pico-8 play session: no input (idle), after a click and taps of 🅾, ❎, 🅾+❎, 🅾 in the second before t = 0

[t = 1 s] idle ~1s (no d-pad/buttons)
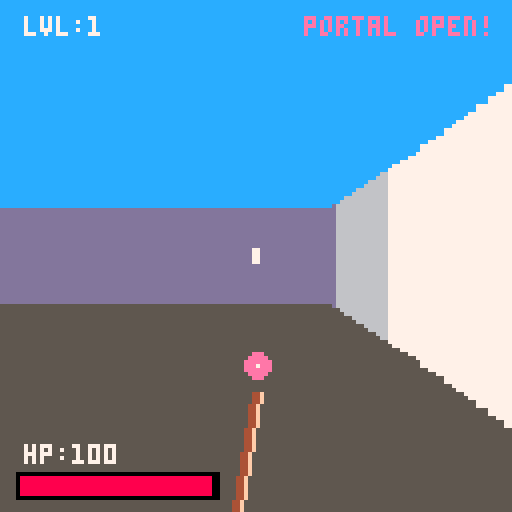

pico-8 cartridge
version 43
__lua__
--levels
function get_level_matrix(id)

--. = nothing
--1 = wall
--2 = green slime
--3 = breakable wall
--4 = next level portal
--5 = blue slime
--6 = player select spawn

  local levels = {
    {
      "....6...",
      "........",
      "........",
      "........",
      "........",
      "........",
      "........",
      "....4..."
    },{
      "...161..",
      "...1.1..",
      "...1.1..",
      "...1.1..",
      "1111.1..",
      "4....1..",
      "111111..",
      "........"
    },{
      "...161..",
      ".111.1..",
      ".....1..",
      "..1311..",
      "..1.1...",
      "..141...",
      "..111...",
      "........"
    },{
      "....6...",
      "........",
      "........",
      "22225222",
      "........",
      "........",
      "........",
      "....4..."
    },{
      "11111111",
      "161..5.1",
      "1.1.11.1",
      "1...12.1",
      "121131.1",
      "1.21...1",
      "113...41",
      "11111111"
    },
    {
      "11111111",
      "16.1.5.1",
      "13.3.1.1",
      "11.13121",
      "12.....1",
      "11131131",
      "15..2341",
      "11111111"
    },{
      "23.363.3",
      "3.3.3.3.",
      ".3.3.3.3",
      "3.3.3.3.",
      "33333333",
      "........",
      "........",
      "....4..."
    },{
      "..1..2..",
      "2.11.111",
      ".4.1....",
      "...1..1.",
      ".1112216",
      "......1.",
      "1111.11.",
      "2......."
    },{
      ".4.1..6.",
      "...1....",
      "...1....",
      "...1.22.",
      "...1.22.",
      "...1....",
      "...1....",
      "........"
    },{
      "....6...",
      "........",
      "........",
      "11113111",
      "22222222",
      "22222222",
      "........",
      "....4..."
    }
  }
  
  if id < 1 or id > #levels then return nil end
  return levels[id]
end

-->8
--init
function _init()
  level = 1
  game_started = false
  game_completed = false
  start_time = t()
  end_time = 0
  load_level()
end

function load_level()
  local str_map = get_level_matrix(level)
  if str_map == nil then
    if not game_completed then
      end_time = t() - start_time
      game_completed = true
    end
    return
  end
  world_map = {}
  map_size = #str_map
  grid_size = 16
  bullets = {}
  enemies = {}
  hit_effects = {}
  shoot_timer, cooldown = 0, 0
  portal_x, portal_y, portal_active = 0, 0, false
  px, py, pa = 24, 24, 0
  fov, hp = 0.16, 100
  for y=1, map_size do
    world_map[y] = {}
    local row_str = str_map[y]
    for x=1, map_size do
      local char = sub(row_str, x, x)
      if char == "1" then
        world_map[y][x] = 1
      elseif char == "3" then
        world_map[y][x] = 6
      elseif char == "4" then
        world_map[y][x] = 4
        portal_x, portal_y = x, y
      elseif char == "2" then
        world_map[y][x] = 0
        add(enemies, {ex=(x-0.5)*grid_size, ey=(y-0.5)*grid_size, hp=1, type=2, is_attacking=false, has_seen_player=false})
      elseif char == "5" then
        world_map[y][x] = 0
        add(enemies, {ex=(x-0.5)*grid_size, ey=(y-0.5)*grid_size, hp=2, type=5, is_attacking=false, has_seen_player=false})
      elseif char == "6" then
        world_map[y][x] = 0
        px = (x - 1) * grid_size + 8
        py = (y - 1) * grid_size + 8
      else
        world_map[y][x] = 0
      end
    end
  end
end

function _update()
  if not game_started then
    if btnp(4) then
      game_started = true
      start_time = t()
    end
    return
  end
  if game_completed then
    if btnp(4) then
      _init()
    end
    return
  end
  if hp <= 0 then
    if btnp(4) then
      _init()
    end
    return
  end
  if #enemies == 0 and not portal_active then
    portal_active = true
  end
  if portal_active then
    local p_target_x = (portal_x - 0.5) * grid_size
    local p_target_y = (portal_y - 0.5) * grid_size
    local dist_to_portal = sqrt((px - p_target_x)^2 + (py - p_target_y)^2)
    if dist_to_portal < 10 then
      level += 1
      load_level()
      return
    end
  end
  if btn(0) then pa -= 0.0125 end
  if btn(1) then pa += 0.0125 end
  local dx, dy = cos(pa) * 1.2, sin(pa) * 1.2
  if btn(2) then
    local t1 = get_tile(px + dx * 4, py)
    local t2 = get_tile(px, py + dy * 4)
    if t1 == 0 or (t1 == 4 and portal_active) then px += dx end
    if t2 == 0 or (t2 == 4 and portal_active) then py += dy end
  end
  if btn(3) then
    local t1 = get_tile(px - dx * 4, py)
    local t2 = get_tile(px, py - dy * 4)
    if t1 == 0 or (t1 == 4 and portal_active) then px -= dx end
    if t2 == 0 or (t2 == 4 and portal_active) then py -= dy end
  end
  if shoot_timer > 0 then shoot_timer -= 1 end
  if cooldown > 0 then cooldown -= 1 end
  if btnp(4) and cooldown == 0 then
    shoot_timer, cooldown = 5, 14
    add(bullets, {bx=px, by=py, bdx=cos(pa)*1.8, bdy=sin(pa)*1.8, life=50})
  end
  for h in all(hit_effects) do
    h.life -= 1
    if h.life <= 0 then del(hit_effects, h) end
  end
  for b in all(bullets) do
    b.bx += b.bdx
    b.by += b.bdy
    b.life -= 1
    local hit_something = false
    for e in all(enemies) do
      local dist_to_enemy = sqrt((b.bx - e.ex)^2 + (b.by - e.ey)^2)
      if dist_to_enemy < 10 then
        e.hp -= 1
        add(hit_effects, { hx = b.bx, hy = b.by, life = 25 })
        del(bullets, b)
        if e.hp <= 0 then del(enemies, e) end
        hit_something = true
        break
      end
    end
    if not hit_something then
      local tx = flr(b.bx / grid_size) + 1
      local ty = flr(b.by / grid_size) + 1
      if tx >= 1 and tx <= map_size and ty >= 1 and ty <= map_size then
        local wall_state = world_map[ty][tx]
        if wall_state == 6 then
          world_map[ty][tx] = 7
          add(hit_effects, { hx = b.bx, hy = b.by, life = 25 })
          del(bullets, b)
          hit_something = true
        elseif wall_state == 7 then
          world_map[ty][tx] = 0
          add(hit_effects, { hx = b.bx, hy = b.by, life = 25 })
          del(bullets, b)
          hit_something = true
        elseif wall_state == 1 or b.life <= 0 then
          del(bullets, b)
          hit_something = true
        end
      end
    end
  end
  for e in all(enemies) do
    local dist = sqrt((px - e.ex)^2 + (py - e.ey)^2)
    if not e.has_seen_player then
      local los_ang = atan2(px - e.ex, py - e.ey)
      local sx, sy = e.ex, e.ey
      local step_x, step_y = cos(los_ang), sin(los_ang)
      local clear_path, check_dist = true, 0
      while check_dist < dist do
        sx += step_x
        sy += step_y
        check_dist += 1
        if get_tile(sx, sy) == 1 or get_tile(sx, sy) == 6 or get_tile(sx, sy) == 7 then
          clear_path = false
          break
        end
      end
      if clear_path and dist < 90 then e.has_seen_player = true end
    end
    if e.has_seen_player and dist > 14 then
      local speed = (e.type == 5) and 0.35 or 0.4
      local move_ang = atan2(px - e.ex, py - e.ey)
      local nex = e.ex + cos(move_ang) * speed
      local ney = e.ey + sin(move_ang) * speed
      if get_tile(nex, e.ey) == 0 then e.ex = nex end
      if get_tile(e.ex, ney) == 0 then e.ey = ney end
    end
    if dist < 20 then
      e.is_attacking = true
      hp -= (e.type == 5 and 0.5 or 0.3)
    else
      e.is_attacking = false
    end
  end
end

function get_tile(mx, my)
  local tx = flr(mx / grid_size) + 1
  local ty = flr(my / grid_size) + 1
  if tx < 1 or tx > map_size or ty < 1 or ty > map_size then return 1 end
  return world_map[ty][tx]
end

-->8
--draw
function _draw()
  cls(0)
  
  if not game_started then
    rectfill(0, 0, 127, 127, 0)
    
    local title_pulse = 1
    local cycle = flr(t() * 4) % 3
    if cycle == 1 then title_pulse = 13
    elseif cycle == 2 then title_pulse = 12 end
    
    print("slime slayer", 40, 24, title_pulse)
    
    spr(1,30,25,8,8)
    
    if (t() * 1.5) % 2 < 1 then
      print("press z to start", 32, 94, 5)
    end
    return
  end

  if game_completed then
    rectfill(0, 0, 127, 127, 3)
    print("victory!", 48, 35, 11)
    local total_sec = flr(end_time)
    print("completed in:", 38, 55, 7)
    print(total_sec.." seconds", 44, 67, 10)
    print("press z to restart", 28, 95, 6)
    return
  end

  rectfill(0, 0, 127, 63, 12)
  rectfill(0, 64, 127, 127, 5)

  for screen_x = 0, 127 do
    local ray_angle = pa + (screen_x / 127 - 0.5) * fov
    local distance, hit_wall = 0, false
    local rx, ry = px, py
    local step_x, step_y = cos(ray_angle), sin(ray_angle)
    local wall_type = 1

    while not hit_wall and distance < 150 do
      rx += step_x
      ry += step_y
      distance += 1
      local check_tile = get_tile(rx, ry)
      if check_tile == 1 or check_tile == 4 or check_tile == 6 or check_tile == 7 then 
        hit_wall = true 
        wall_type = check_tile
      end
    end

    local corrected_dist = distance * cos(ray_angle - pa)
    local wall_height = mid(0, 127, (grid_size * 80) / corrected_dist)
    local wall_top = 64 - wall_height / 2
    local wall_bottom = 64 + wall_height / 2
    if wall_type == 7 then wall_top = 64 end

    local col = 7
    if wall_type == 4 then
      if portal_active then col = (t() * 12) % 2 < 1 and 14 or 8
      else col = 2 end
    elseif wall_type == 6 or wall_type == 7 then
      col = 4
    else
      if corrected_dist > 80 then col = 1
      elseif corrected_dist > 50 then col = 13
      elseif corrected_dist > 30 then col = 6 end
    end

    line(screen_x, wall_top, screen_x, wall_bottom, col)

    local visible_slimes = {}
    for e in all(enemies) do
      local angle_to_slime = atan2(e.ex - px, e.ey - py) - ray_angle
      if angle_to_slime < -0.5 then angle_to_slime += 1 end
      if angle_to_slime > 0.5 then angle_to_slime -= 1 end

      local e_dist = sqrt((e.ex - px)^2 + (e.ey - py)^2)
      if e_dist < distance and e_dist > 5 and cos(atan2(e.ex - px, e.ey - py) - pa) > 0 then
        local scale_mod = e.is_attacking and 80 or 60
        local slime_size = mid(2, 36, (grid_size * scale_mod) / e_dist)
        local slime_ang_width = slime_size * 0.00063

        if abs(angle_to_slime) < slime_ang_width then
          add(visible_slimes, {dist = e_dist, size = slime_size, ang_w = slime_ang_width, ang = angle_to_slime, type = e.type, is_attacking = e.is_attacking})
        end
      end
    end

    for i = 1, #visible_slimes - 1 do
      for j = i + 1, #visible_slimes do
        if visible_slimes[i].dist < visible_slimes[j].dist then
          local temp = visible_slimes[i]
          visible_slimes[i] = visible_slimes[j]
          visible_slimes[j] = temp
        end
      end
    end

    for s in all(visible_slimes) do
      local e_bottom = 64 + (grid_size * 80) / s.dist / 2
      local e_top = e_bottom - s.size
      
      local slime_col = 11
      if s.type == 5 then slime_col = s.is_attacking and 13 or 12 end
      line(screen_x, e_top, screen_x, e_bottom, slime_col)

      local rel_x = s.ang / s.ang_w
      if abs(rel_x - 0.35) < 0.12 or abs(rel_x + 0.35) < 0.12 then
        if s.size > 4 then
          local eye_y = (s.type == 5) and 0.35 or 0.25
          rectfill(screen_x, e_top + s.size * eye_y, screen_x, e_top + s.size * (eye_y + 0.15), 0)
        end
      end
    end

    for b in all(bullets) do
      local angle_to_bullet = atan2(b.bx - px, b.by - py) - ray_angle
      if angle_to_bullet < -0.5 then angle_to_bullet += 1 end
      if angle_to_bullet > 0.5 then angle_to_bullet -= 1 end

      if abs(angle_to_bullet) < 0.004 then
        local b_dist = sqrt((b.bx - px)^2 + (b.by - py)^2)
        if b_dist < corrected_dist and b_dist > 2 then
          local out_size = mid(2, 18, 110 / b_dist)
          local inn_size = mid(1, 10, 55 / b_dist)
          local floor_y = 64 + mid(0, 50, 220 / b_dist)
          rectfill(screen_x - out_size/2, floor_y, screen_x + out_size/2, floor_y + (out_size/4), 9)
          if inn_size >= 1 then
            rectfill(screen_x - inn_size/2, floor_y + 1, screen_x + inn_size/2, floor_y + 1 + (inn_size/4), 7)
          end
        end
      end
    end
  end

  for h in all(hit_effects) do
    local angle_to_hit = atan2(h.hx - px, h.hy - py) - pa
    if angle_to_hit < -0.5 then angle_to_hit += 1 end
    if angle_to_hit > 0.5 then angle_to_hit -= 1 end

    local sx = flr(127 * (angle_to_hit / fov + 0.5))
    if sx > -20 and sx < 148 and cos(angle_to_hit) > 0 then
      local h_dist = sqrt((h.hx - px)^2 + (h.hy - py)^2)
      local sy = 64 - mid(0, 40, 100 / h_dist)
      print("hit", sx - 6, sy, 8)
    end
  end

  if hp > 0 then
    rectfill(63, 62, 64, 65, 7)
    rectfill(4, 118, 54, 124, 0)
    rectfill(5, 119, 5 + flr(hp * 0.48), 123, 8)
    print("hp:"..flr(hp), 6, 111, 7)
    print("lvl:"..level, 6, 4, 7)
    if portal_active then print("portal open!", 76, 4, 14)
    else print("enemies left:"..#enemies, 68, 4, 11) end
    
    local bob = flr(sin(t() * 2) * 1.5)
    local wy = 98 + bob + (shoot_timer > 0 and 8 or 0)
    
    line(63, wy, 58, 127, 4)
    line(64, wy, 59, 127, 4)
    line(65, wy, 60, 127, 15)
    rectfill(62, wy - 3, 66, wy, 5)
    
    if shoot_timer > 0 then
      circfill(64, wy - 7, 6, 7)
      circfill(64, wy - 7, 3, 9)
    else
      local crystal_col = (t() * 4) % 2 < 1 and 14 or 12
      circfill(64, wy - 6, 3, crystal_col)
      pset(64, wy - 6, 7)
    end
  else
    rectfill(0, 0, 127, 127, 0)
    print("game over", 44, 54, 8)
    print("press z to restart progress", 12, 66, 7)
  end
end

-->8
--credits
--------------------------------
--lead dev--
--thanbanan
--
--------------------------------
--lead artist--
--thanbanan
--
--------------------------------
--add your contributions here
--if edited ⬇️⬇️⬇️⬇️⬇️⬇️⬇️⬇️
--------------------------------
--
--
--
--
--
--
--
__gfx__
00000000000000000000000000000000000000000000000000000000000000000000000000000000000000000000000000000000000000000000000000000000
00000000000000000000000000000000000000000000000000000000000000000000000000000000000000000000000000000000000000000000000000000000
00700700000000000000000000000000000000000000000000000000000000000000000000000000000000000000000000000000000000000000000000000000
0007700000000b00000bbb0000000000000000000000000000000000000000000000000000000000000000000000000000000000000000000000000000000000
00077000000000bbbbbbbbb000000000000000000000000000000000000000000000000000000000000000000000000000000000000000000000000000000000
00700700033bbbbbbbbbbbbb00000000000000000000000000000000000000000000000000000000000000000000000000000000000000000000000000000000
000000000b33bbbbbbbbbbbbbbb00000000000000000000000000000000000000000000000000000000000000000000000000000000000000000000000000000
000000000bbb33bbbbbbbbbbbbb00000000000000000000000000000000000000000000000000000000000000000000000000000000000000000000000000000
000000000bbbb33bbbbbbbbb33b00000000000000000000000000000000000000000000000000000000000000000000000000000000000000000000000000000
00000000bbbbbbb3bbbbbb333bb00000000000000000000000000000000000000000000000000000000000000000000000000000000000000000000000000000
00000000bbbbbbb3bb33333bbbb00000000000000000000000000000000000000000000000000000000000000000000000000000000000000000000000000000
00000000bbbbbbb3333bbbbbbbb00000000000000000000000000000000000000000000000000000000000000000000000000000000000000000000000000000
00000000bbbbbbbb3bbbbbbbbbb00000000000000000000000000000000000000000000000000000000000000000000000000000000000000000000000000000
00000000bbbbbbbb3bbbbbb0bbb00000000000000000000000000000000000000000000000000000000000000000000000000000000000000000000000000000
00000000bbbbbbbb3bbbbbbbbbb00000000000000000000000000000000000000000000000000000000000000000000000000000000000000000000000000000
00000000bbbbbbbb3bb0bbbbbbb00000000000000000000000000000000000000000000000000000000000000000000000000000000000000000000000000000
00000000bbbbbbbb3bbbbbbbbbb00000000000000000000000000000000000000000000000000000000000000000000000000000000000000000000000000000
00000000bbbbbbbb3bbbbbbbbbb00000000000000000000000000000000000000000000000000000000000000000000000000000000000000000000000000000
00000000bbbbbbbb3bbbbbbbbbb00000000000000000000000000000000000000000000000000000000000000000000000000000000000000000000000000000
00000000bbbbbbbb3bbbbbbbbbb00000000000000000000000000000000000000000000000000000000000000000000000000000000000000000000000000000
00000000bbbbbbbb3bbbbbbbbbb00000000000000000000000000000000000000000000000000000000000000000000000000000000000000000000000000000
00000000bbbbbbbb3bbbbbbbbbb00000000000000000000000000000000000000000000000000000000000000000000000000000000000000000000000000000
00000000bbbbbbb33bbbbbbbbbb60000000000000000000000000000000000000000000000000000000000000000000000000000000000000000000000000000
00000000666bbbbbbbbbbbbbbb660000000000000000000000000000000000000000000000000000000000000000000000000000000000000000000000000000
00000000666666bbbbbbbbb666660000000000000000000000000000000000000000000000000000000000000000000000000000000000000000000000000000
0000000066766666666666676666000000000000000000ccccc00000000000000000000000000000000000000000000000000000000000000000000000000000
0000000066666676676666666666000000000000000000c7ccc00000000000000000000000000000000000000000000000000000000000000000000000000000
0000000006666666666666666660000000000000000000ccccc00000000000000000000000000000000000000000000000000000000000000000000000000000
0000000000000666666666660000000000000000000000ccccc00000000000000000000000000000000000000000000000000000000000000000000000000000
00000000000000000000000000000000000000000000004c77c00000000000000000000000000000000000000000000000000000000000000000000000000000
000000000000000000000000000000000000000000000444ccc00000000000000000000000000000000000000000000000000000000000000000000000000000
00000000000000000000000000000000000000000000444440000000000000000000000000000000000000000000000000000000000000000000000000000000
00000000000000000000000000000000000000000000444400000000000000000000000000000000000000000000000000000000000000000000000000000000
00000000000000000000000000000000000000000004454000000000000000000000000000000000000000000000000000000000000000000000000000000000
00000000000000000000000000000000000000000004444000000000000000000000000000000000000000000000000000000000000000000000000000000000
00000000000000000000000000000000066666666644446000000000000000000000000000000000000000000000000000000000000000000000000000000000
00000000000000000000000000006666666666666444446666660000000000000000000000000000000000000000000000000000000000000000000000000000
00000000000000000000000000666666666666666444466666666600000000000000000000000000000000000000000000000000000000000000000000000000
00000000000000000000000666666666666666664444666666666666600000000000000000000000000000000000000000000000000000000000000000000000
00000000000000000000006666666666666666664444666666666666660000000000000000000000000000000000000000000000000000000000000000000000
00000000000000000000666666666666666777744447776666666666666600000000000000000000000000000000000000000000000000000000000000000000
00000000000000000006666666666667777777444447777777666666666660000000000000000000000000000000000000000000000000000000000000000000
00000000000000000006666666666777777774445477777777776666666660000000000000000000000000000000000000000000000000000000000000000000
00000000000000000066666666667777777744444777777777777666666666000000000000000000000000000000000000000000000000000000000000000000
00000000000000000666666666677777777744454777777777777766666666600000000000000000000000000000000000000000000000000000000000000000
00000000000000000666666666677777777744547777777777777766666666600000000000000000000000000000000000000000000000000000000000000000
00000000000000000666666666677777777777777777777777777766666666600000000000000000000000000000000000000000000000000000000000000000
00000000000000000666666666677777777777777777777777777766666666600000000000000000000000000000000000000000000000000000000000000000
00000000000000000666666666667777777777777777777777777666666666600000000000000000000000000000000000000000000000000000000000000000
00000000000000000066666666666777777777777777777777776666666666000000000000000000000000000000000000000000000000000000000000000000
00000000000000000006666666666667777777777777777777666666666660000000000000000000000000000000000000000000000000000000000000000000
00000000000000000006666666666666666777777777776666666666666660000000000000000000000000000000000000000000000000000000000000000000
00000000000000000000666666666666666666666666666666666666666600000000000000000000000000000000000000000000000000000000000000000000
00000000000000000000006666666666666666666666666666666666660000000000000000000000000000000000000000000000000000000000000000000000
00000000000000000000000666666666666666666666666666666666600000000000000000000000000000000000000000000000000000000000000000000000
00000000000000000000000000666666666666666666666666666600000000000000000000000000000000000000000000000000000000000000000000000000
00000000000000000000000000006666666666666666666666660000000000000000000000000000000000000000000000000000000000000000000000000000
00000000000000000000000000000000066666666666666000000000000000000000000000000000000000000000000000000000000000000000000000000000
